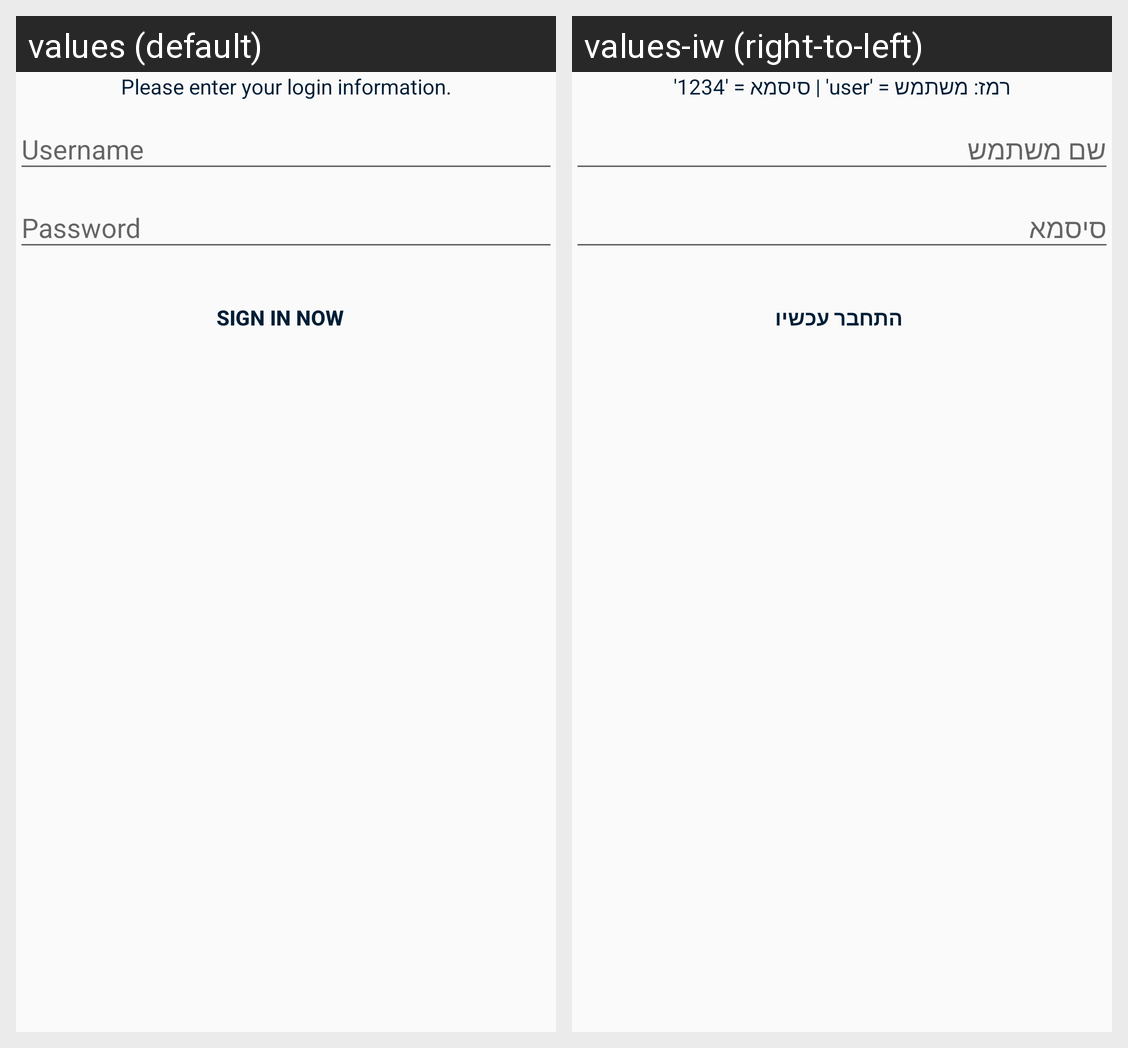

Strings drawn on this Android screen and how each of the app's shown locales translates them:
Android screen res/layout/activity_login.xml rendered under 2 locales, left to right: values (default), values-iw (right-to-left). Device: Nexus 5 (rendered at 1080×1920; each locale shown at half size, 540×960, under a caption strip naming it); theme AppTheme.
Strings drawn on this screen, with the default value and each locale's value (text and hints the layout hard-codes, and strings that could not be matched under every locale, appear in the picture but are not listed):

login_hint
  values: Please enter your login information.
  values-iw: רמז: משתמש = 'user' | סיסמא = '1234'

action_sign_in
  values: Sign in now
  values-iw: התחבר עכשיו
